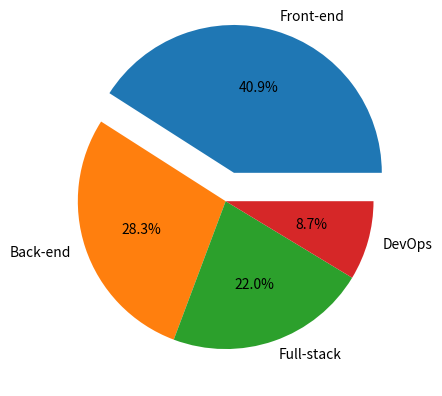

Generate this figure with matplotlib:
import pandas as pd
import matplotlib.pyplot as plt


roles = [    
    "Front-end", 
    "Back-end",
    "Full-stack",
    "DevOps"
    ]

employees = [52,36,28,11]



plt.pie(employees, labels=roles, autopct="%.1f%%", explode=[0.2,0,0,0] )    #to create a pie chart with % labels
    #to explode a section of the pie chart, the values state how far the secctio should move away
plt.show()